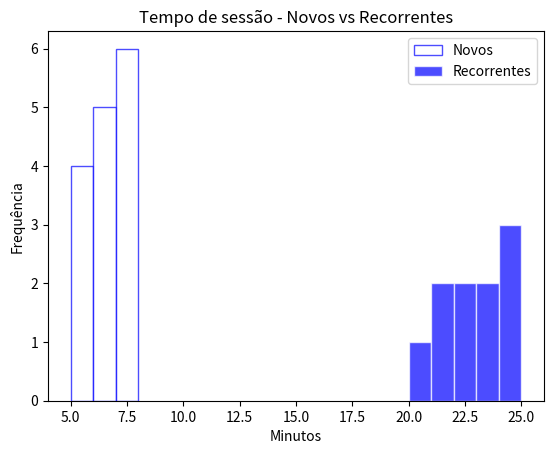

Write Python code to recreate this figure.
import matplotlib.pyplot as plt
novos = [5,6,7,6,8,5,7,6,5,6,7,8,6,7,5] # maioria curta
recorrentes = [20,22,25,23,21,24,22,23,21,25] # maioria longa
plt.hist(novos, bins="auto", alpha=0.7, label="Novos", color="white", edgecolor="blue")
plt.hist(recorrentes, bins="auto", alpha=0.7, label="Recorrentes", color="blue", edgecolor="white")
plt.title("Tempo de sessão - Novos vs Recorrentes")
plt.xlabel("Minutos")
plt.ylabel("Frequência")
plt.legend()
plt.show()